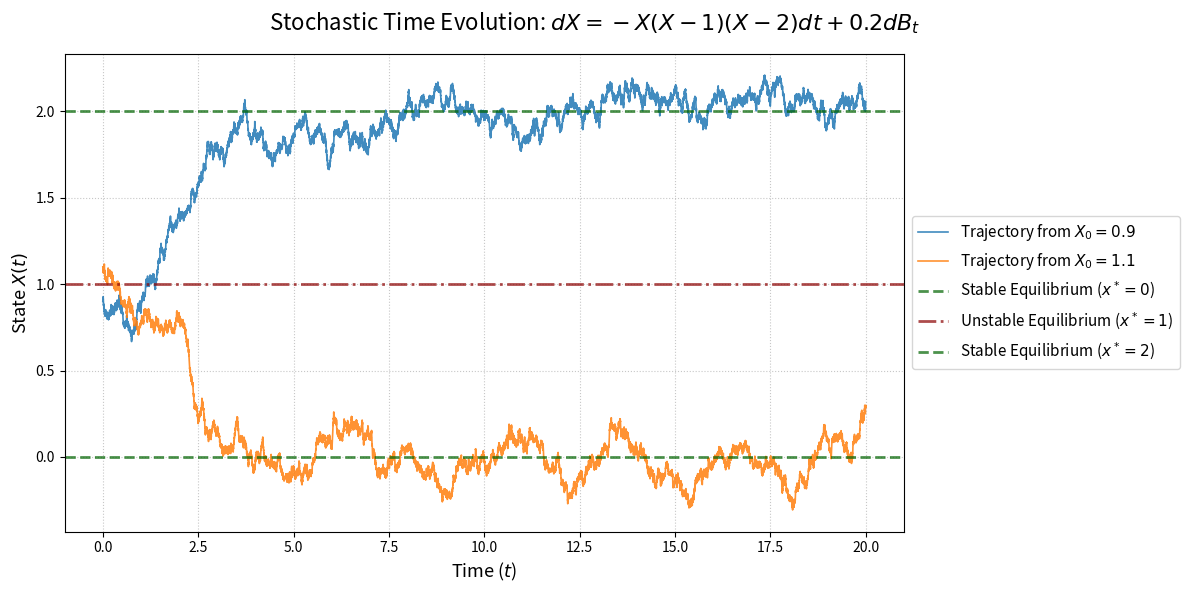

Write the Python code that produced this figure.
import numpy as np
import matplotlib.pyplot as plt

# 1. Setup Parameters
sigma = 0.2
dt = 0.001
t_max = 20.0
n_steps = int(t_max / dt)
t = np.linspace(0, t_max, n_steps)

# 2. Define simulation function
def f(x):
    """Deterministic drift function."""
    return -x * (x - 1) * (x - 2)

def simulate_sde(x0, n_steps, dt, sigma):
    """Simulate SDE using the Euler-Maruyama method."""
    x = np.zeros(n_steps)
    x[0] = x0
    
    # Generate Gaussian noise for the entire trajectory: N(0, dt)
    dW = np.sqrt(dt) * np.random.randn(n_steps - 1)
    
    for i in range(n_steps - 1):
        x[i+1] = x[i] + f(x[i]) * dt + sigma * dW[i]
    return x

# 3. Run simulations
np.random.seed(42) # For reproducible trajectories
x_09 = simulate_sde(0.9, n_steps, dt, sigma)
x_11 = simulate_sde(1.1, n_steps, dt, sigma)

# 4. Plotting
fig, ax = plt.subplots(figsize=(12, 6))
fig.suptitle("Stochastic Time Evolution: $dX = -X(X-1)(X-2)dt + 0.2dB_t$", fontsize=16)

# Plot trajectories with distinct colors and slight transparency
ax.plot(t, x_09, color='#1f77b4', linewidth=1.2, alpha=0.85, label='Trajectory from $X_0 = 0.9$')
ax.plot(t, x_11, color='#ff7f0e', linewidth=1.2, alpha=0.85, label='Trajectory from $X_0 = 1.1$')

# Add steady state reference lines with clear distinctions
ax.axhline(0, color='darkgreen', linestyle='--', linewidth=2, alpha=0.7, label='Stable Equilibrium ($x^*=0$)')
ax.axhline(1, color='darkred', linestyle='-.', linewidth=2, alpha=0.7, label='Unstable Equilibrium ($x^*=1$)')
ax.axhline(2, color='darkgreen', linestyle='--', linewidth=2, alpha=0.7, label='Stable Equilibrium ($x^*=2$)')

ax.set_xlabel('Time ($t$)', fontsize=13)
ax.set_ylabel('State $X(t)$', fontsize=13)

# Improve legend placement outside the main trace area
ax.legend(loc='center left', bbox_to_anchor=(1, 0.5), fontsize=11)
ax.grid(True, linestyle=':', alpha=0.7)

plt.tight_layout()
plt.show()
